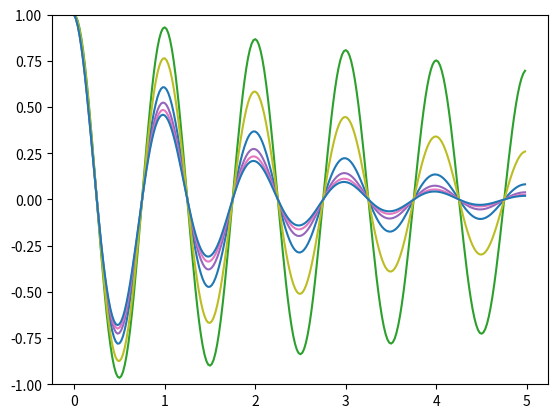

Generate this figure with matplotlib:
# -*- coding: utf-8 -*-
"""
Created on Sun Jul 28 21:24:43 2019

[redacted]
"""

# -*- coding: utf-8 -*-
"""
Created on Sun Jul 28 17:02:10 2019

[redacted]
"""

import numpy as np
import matplotlib.pyplot as plt
import random as random




def f(t):
    coeff=random.random()
    return np.exp(-t*coeff) * np.cos(2*np.pi*t)

t1 = np.arange(0.0, 5.0, 0.1)
t2 = np.arange(0.0, 5.0, 0.02)

plt.close('all')
#plt.figure(1)
#plt.subplot(211)
for x in range (6):
    plt.plot(t2, f(t2), random.randint(1,10))
    plt.ylim(-1,1)



plt.show()